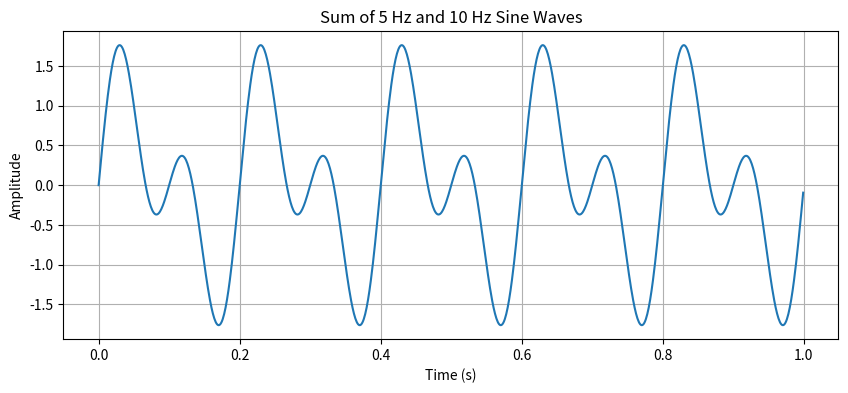

The script that saved this image:


import numpy as np
import matplotlib.pyplot as plt

fs = 1000
t = np.linspace(0, 1, fs, endpoint=False)
f1 = 5
f2 = 10
sine1 = np.sin(2 * np.pi * f1 * t)
sine2 = np.sin(2 * np.pi * f2 * t)


combined_signal = sine1 + sine2


plt.figure(figsize=(10, 4))
plt.plot(t, combined_signal)
plt.title('Sum of 5 Hz and 10 Hz Sine Waves')
plt.xlabel('Time (s)')
plt.ylabel('Amplitude')
plt.grid(True)
plt.show()
